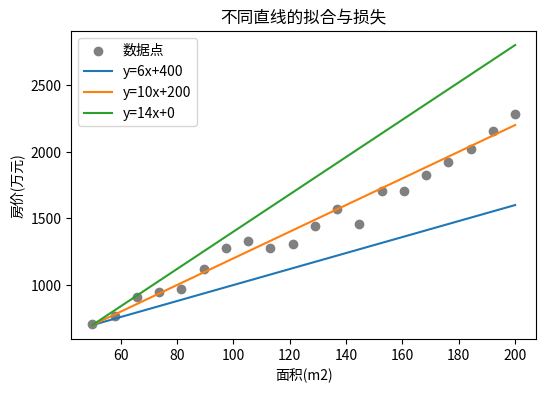
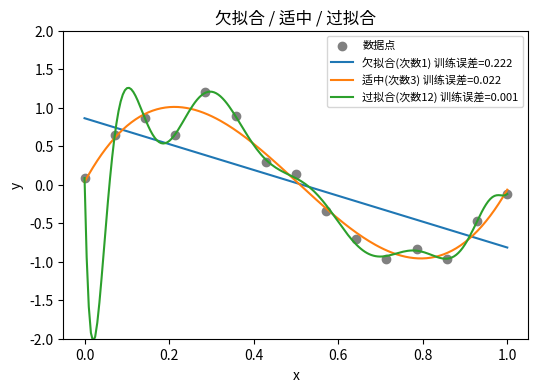

Generate these figures, in order, with matplotlib:
# 中文字体设置（本书会画图才需要）
import os
import matplotlib.pyplot as plt
from matplotlib import font_manager as fm
for fp in ['NotoSansCJK-Regular.otf', 'msjh.ttc', 'mingliu.ttc']:
    try:
        if os.path.exists(fp):
            fm.fontManager.addfont(fp)
    except Exception:
        pass
plt.rcParams['font.family'] = ['Microsoft JhengHei', 'Noto Sans CJK TC', 'sans-serif']
plt.rcParams['axes.unicode_minus'] = False

# 概念：规则式程序 vs 数据驱动，对比「人写死门槛」与「模型自己抓门槛」
import numpy as np

# 造一批假楼高数据（公尺）与是否为高楼的标准答案当示范用
heights = np.array([18, 25, 33, 45, 58, 66, 72, 85, 95, 120])  # 每栋楼的高度
is_high = np.array([0, 0, 0, 0, 0, 1, 1, 1, 1, 1])             # 1 表示高楼，0 表示非高楼

# 规则式：人事先写死门槛 60 公尺
rule_threshold = 60
rule_pred = (heights > rule_threshold).astype(int)  # 人写的规则直接判断

# 数据驱动：不写死门槛，从数据自己找「最后一栋非高楼」与「第一栋高楼」的中点
last_low = heights[is_high == 0].max()              # 标签为 0 的最高楼
first_high = heights[is_high == 1].min()            # 标签为 1 的最矮楼
learned_threshold = (last_low + first_high) / 2     # 模型从数据长出的门槛
learned_pred = (heights > learned_threshold).astype(int)

print('人写死的门槛：', rule_threshold, '公尺')
print('从数据学到的门槛：', learned_threshold, '公尺')
print('学到的门槛与标准答案是否完全一致：', bool((learned_pred == is_high).all()))

# 概念：用同一份小数据对照回归、分类、聚类三种任务
# 造一张假街区数据：面积（平方公尺）、房价（万元）、用途类别
area = np.array([60, 85, 120, 45, 200, 150])         # 特征：面积
price = np.array([900, 1200, 1700, 700, 2600, 2100]) # 回归的标签：连续房价
usage = np.array(['住宅', '住宅', '商办', '住宅', '商办', '商办'])  # 分类的标签：类别

# 回归：输出是连续数值，这里看房价的范围
print('回归任务（预测房价）标签范围：', price.min(), '到', price.max(), '万元')

# 分类：输出是有限类别
print('分类任务（住宅/商办）类别有：', set(usage))

# 聚类：没有用到任何标签，只看特征就把街区依面积分成两组
# 技巧：最简单的聚类可用一个门槛把样本切两群，体会「无标签找结构」
group = np.where(area < area.mean(), '小面积群', '大面积群')
for a, g in zip(area, group):
    print(f'面积 {a:>3} -> {g}')

# 概念：特征矩阵 X 与标签矢量 y 的摆放方式
# 造一张含楼高、面积、屋龄的小表，最后一栏房价当标签
feature_names = ['楼高(m)', '面积(m2)', '屋龄(年)']
X = np.array([
    [18,  60,  5],
    [33,  85, 12],
    [66, 120,  2],
    [95, 200, 20],
])                      # 每一列是一个样本，每一栏是一个特征
y = np.array([900, 1200, 1700, 2600])  # 标签：房价（万元），与 X 的列一一对应

print('特征字段：', feature_names)
print('特征矩阵 X 形状（样本数, 特征数）：', X.shape)
print('标签矢量 y 形状（样本数,）：', y.shape)
print('第 0 个样本的特征矢量：', X[0], '对应标签：', y[0])

# 概念：用均方误差比较几条候选直线谁更贴近数据
# 造一组面积 -> 房价的假散点（带一点杂讯）
rng = np.random.default_rng(0)                 # 固定乱数种子，结果可重现
area = np.linspace(50, 200, 20)                # 面积从 50 到 200 取 20 点
price = 10 * area + 200 + rng.normal(0, 80, 20)  # 真实关系加上杂讯当作观测房价

def mse(slope, intercept):
    pred = slope * area + intercept            # 用直线做预测
    return np.mean((price - pred) ** 2)        # 均方误差：误差平方后取平均

# 三条候选直线（斜率, 截距），其中一条接近真实关系
candidates = [(6, 400), (10, 200), (14, 0)]
for slope, intercept in candidates:
    print(f'直线 y={slope}x+{intercept:<4} 的损失(MSE)= {mse(slope, intercept):.1f}')

plt.figure(figsize=(6, 4))
plt.scatter(area, price, color='gray', label='数据点')
for slope, intercept in candidates:
    plt.plot(area, slope * area + intercept, label=f'y={slope}x+{intercept}')
plt.xlabel('面积(m2)'); plt.ylabel('房价(万元)')
plt.title('不同直线的拟合与损失')
plt.legend(); plt.show()

# 概念：把数据随机切成训练/验证/测试三份
n = 20
samples = np.arange(n)                          # 假设有 20 个样本，用编号代表
rng = np.random.default_rng(42)
shuffled = rng.permutation(samples)             # 先打乱，避免原始顺序带来偏差

# 注意：切分比例常见为 70/15/15，依数据量调整
n_train = int(n * 0.7)
n_val = int(n * 0.15)
train_idx = shuffled[:n_train]                  # 前 70% 拿来训练
val_idx = shuffled[n_train:n_train + n_val]     # 接着 15% 拿来验证
test_idx = shuffled[n_train + n_val:]           # 剩下留作测试，全程不碰

print('训练集样本数：', len(train_idx))
print('验证集样本数：', len(val_idx))
print('测试集样本数：', len(test_idx))
print('三份是否互不重叠：', len(set(train_idx) & set(test_idx)) == 0)

# 概念：用不同次数的多项式拟合，对照欠拟合、适中、过拟合
rng = np.random.default_rng(1)
x = np.linspace(0, 1, 15)                        # 自造带杂讯的点
y_true = np.sin(2 * np.pi * x)                   # 背后真实规律
y = y_true + rng.normal(0, 0.25, x.shape)        # 加杂讯得到观测值

xs = np.linspace(0, 1, 200)                       # 画平滑曲线用的密集点
degrees = {'欠拟合(次数1)': 1, '适中(次数3)': 3, '过拟合(次数12)': 12}

plt.figure(figsize=(6, 4))
plt.scatter(x, y, color='gray', label='数据点')
for label, deg in degrees.items():
    coef = np.polyfit(x, y, deg)                 # 用多项式拟合，次数越高越能弯曲
    train_err = np.mean((np.polyval(coef, x) - y) ** 2)
    plt.plot(xs, np.polyval(coef, xs), label=f'{label} 训练误差={train_err:.3f}')
plt.ylim(-2, 2)
plt.xlabel('x'); plt.ylabel('y')
plt.title('欠拟合 / 适中 / 过拟合')
plt.legend(fontsize=8); plt.show()

# TODO 1 ·（简单）帮房屋数据粘贴正确标签（集成：特征与标签 + 监督式分类与回归）
#   情境：你拿到一小批自造的房屋数据，每列有楼高、面积、屋龄，以及房价与「住宅/商办」两个字段。
#   要求：
#     1. 用 numpy / list 自造这份小数据，并指出哪些栏是特征 feature、哪一栏会被当成标签 label。
#     2. 判断「预测房价」与「判断住宅或商办」各属于回归 regression 还是分类 classification，并印出说明依据。
#   验收：应该看到一份清楚标示特征与标签的对照，以及两个任务各自被正确归类为回归或分类。
# TODO: 在这里完成

# TODO 2 ·（中间）用最小误差挑一条房价线并诚实评估（集成：损失直觉 + 数据切分 + 监督式回归）
#   情境：用自造的「面积 -> 房价」散点，仿真一个最简单的回归问题。
#   要求：
#     1. 先把数据切成训练/验证/测试 train/validation/test split。
#     2. 在训练数据上比较两三条候选直线，依损失 loss（误差大小）选出较好的一条。
#     3. 用没看过的测试数据计算被选中直线的损失，判断是否仍然准。
#   验收：应该看到被选中的直线在训练集上误差最小，并能说出它在测试集上是否一样表现良好。
# TODO: 在这里完成

# TODO 3 ·（稍难）找出背答案的那条曲线（集成：过拟合与泛化 + 损失 + 数据切分 + 模型复杂度）
#   情境：用自造、带一点杂讯的容积率与楼高关系数据，准备三种复杂度不同的拟合线（很直、适中、很弯）。
#   要求：
#     1. 切出训练集与测试集，对三种拟合线分别计算它们在两组数据上的损失 loss。
#     2. 指出哪一条是过拟合 overfitting、哪一条欠拟合、哪一条泛化 generalization 最好，并说明从两组误差的落差如何判断。
#     3. 简短印出：若想避免过拟合，可以朝哪个方向调整（如降低复杂度或增加数据）。
#   验收：应该看到「训练误差很小但测试误差明显变大」的那条被指认为过拟合，泛化最佳的那条在两组数据上表现接近。
# TODO: 在这里完成
